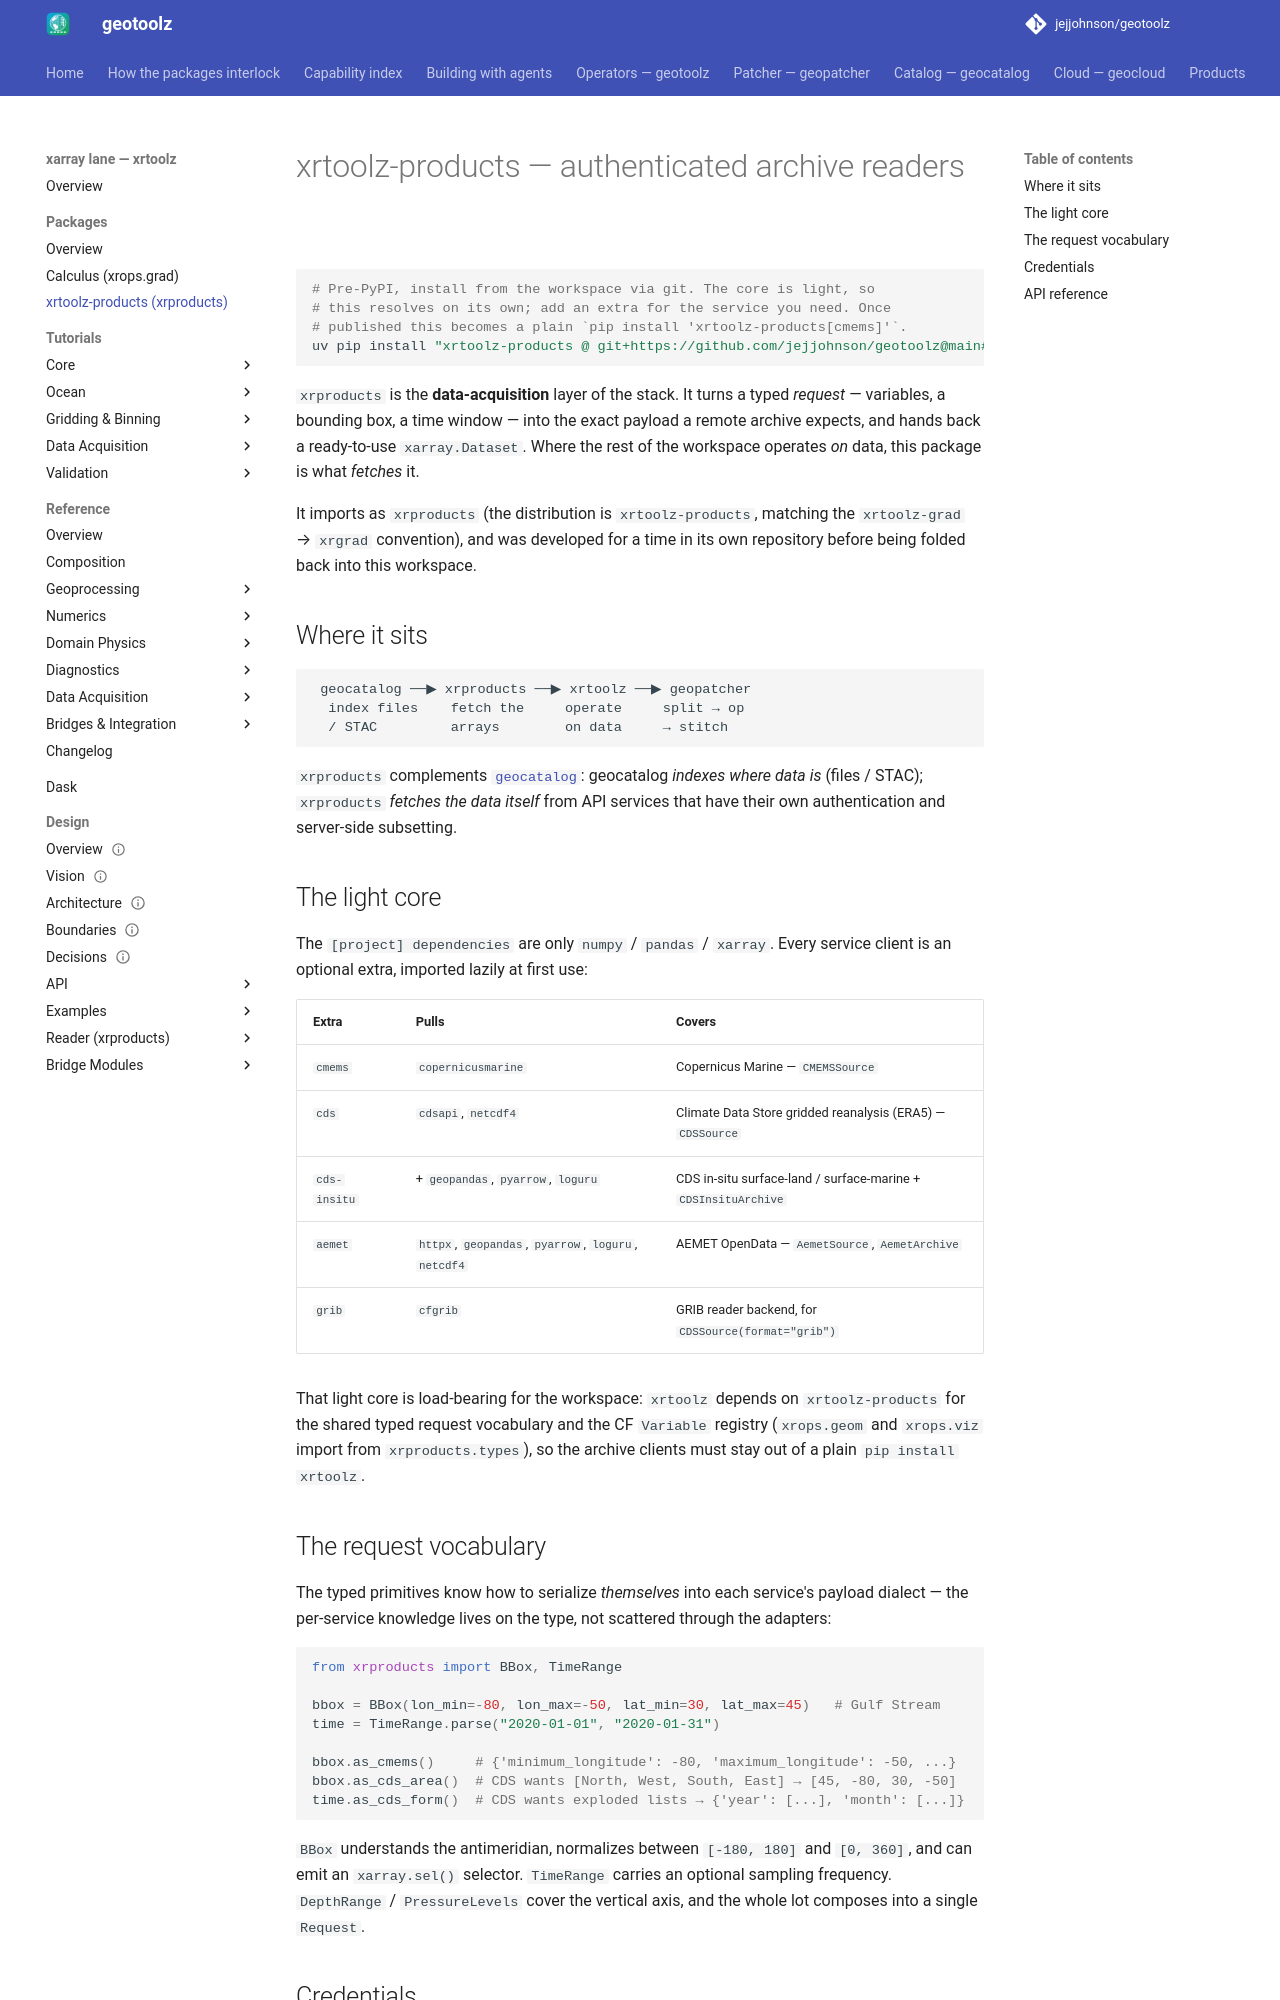

repository: jejjohnson/geotoolz · page: xarray/packages/reader/index.html · generator: mkdocs

# xrtoolz-products — authenticated archive readers

```bash
# Pre-PyPI, install from the workspace via git. The core is light, so
# this resolves on its own; add an extra for the service you need. Once
# published this becomes a plain `pip install 'xrtoolz-products[cmems]'`.
uv pip install "xrtoolz-products @ git+https://github.com/jejjohnson/geotoolz@main#subdirectory=packages/xrtoolz-products"
```

`xrproducts` is the **data-acquisition** layer of the stack. It turns a typed
*request* — variables, a bounding box, a time window — into the exact payload a
remote archive expects, and hands back a ready-to-use `xarray.Dataset`. Where
the rest of the workspace operates *on* data, this package is what *fetches* it.

It imports as `xrproducts` (the distribution is `xrtoolz-products`, matching the
`xrtoolz-grad` → `xrgrad` convention), and was developed for a time in its own
repository before being folded back into this workspace.

## Where it sits

```text
 geocatalog ──▶ xrproducts ──▶ xrtoolz ──▶ geopatcher
  index files    fetch the     operate     split → op
  / STAC         arrays        on data     → stitch
```

`xrproducts` complements [`geocatalog`](https://github.com/jejjohnson/geocatalog):
geocatalog *indexes where data is* (files / STAC); `xrproducts` *fetches the data
itself* from API services that have their own authentication and server-side
subsetting.

## The light core

The `[project] dependencies` are only `numpy` / `pandas` / `xarray`. Every
service client is an optional extra, imported lazily at first use:

| Extra | Pulls | Covers |
|---|---|---|
| `cmems` | `copernicusmarine` | Copernicus Marine — `CMEMSSource` |
| `cds` | `cdsapi`, `netcdf4` | Climate Data Store gridded reanalysis (ERA5) — `CDSSource` |
| `cds-insitu` | + `geopandas`, `pyarrow`, `loguru` | CDS in-situ surface-land / surface-marine + `CDSInsituArchive` |
| `aemet` | `httpx`, `geopandas`, `pyarrow`, `loguru`, `netcdf4` | AEMET OpenData — `AemetSource`, `AemetArchive` |
| `grib` | `cfgrib` | GRIB reader backend, for `CDSSource(format="grib")` |

That light core is load-bearing for the workspace: `xrtoolz` depends on
`xrtoolz-products` for the shared typed request vocabulary and the CF `Variable`
registry (`xrops.geom` and `xrops.viz` import from `xrproducts.types`), so the
archive clients must stay out of a plain `pip install xrtoolz`.
